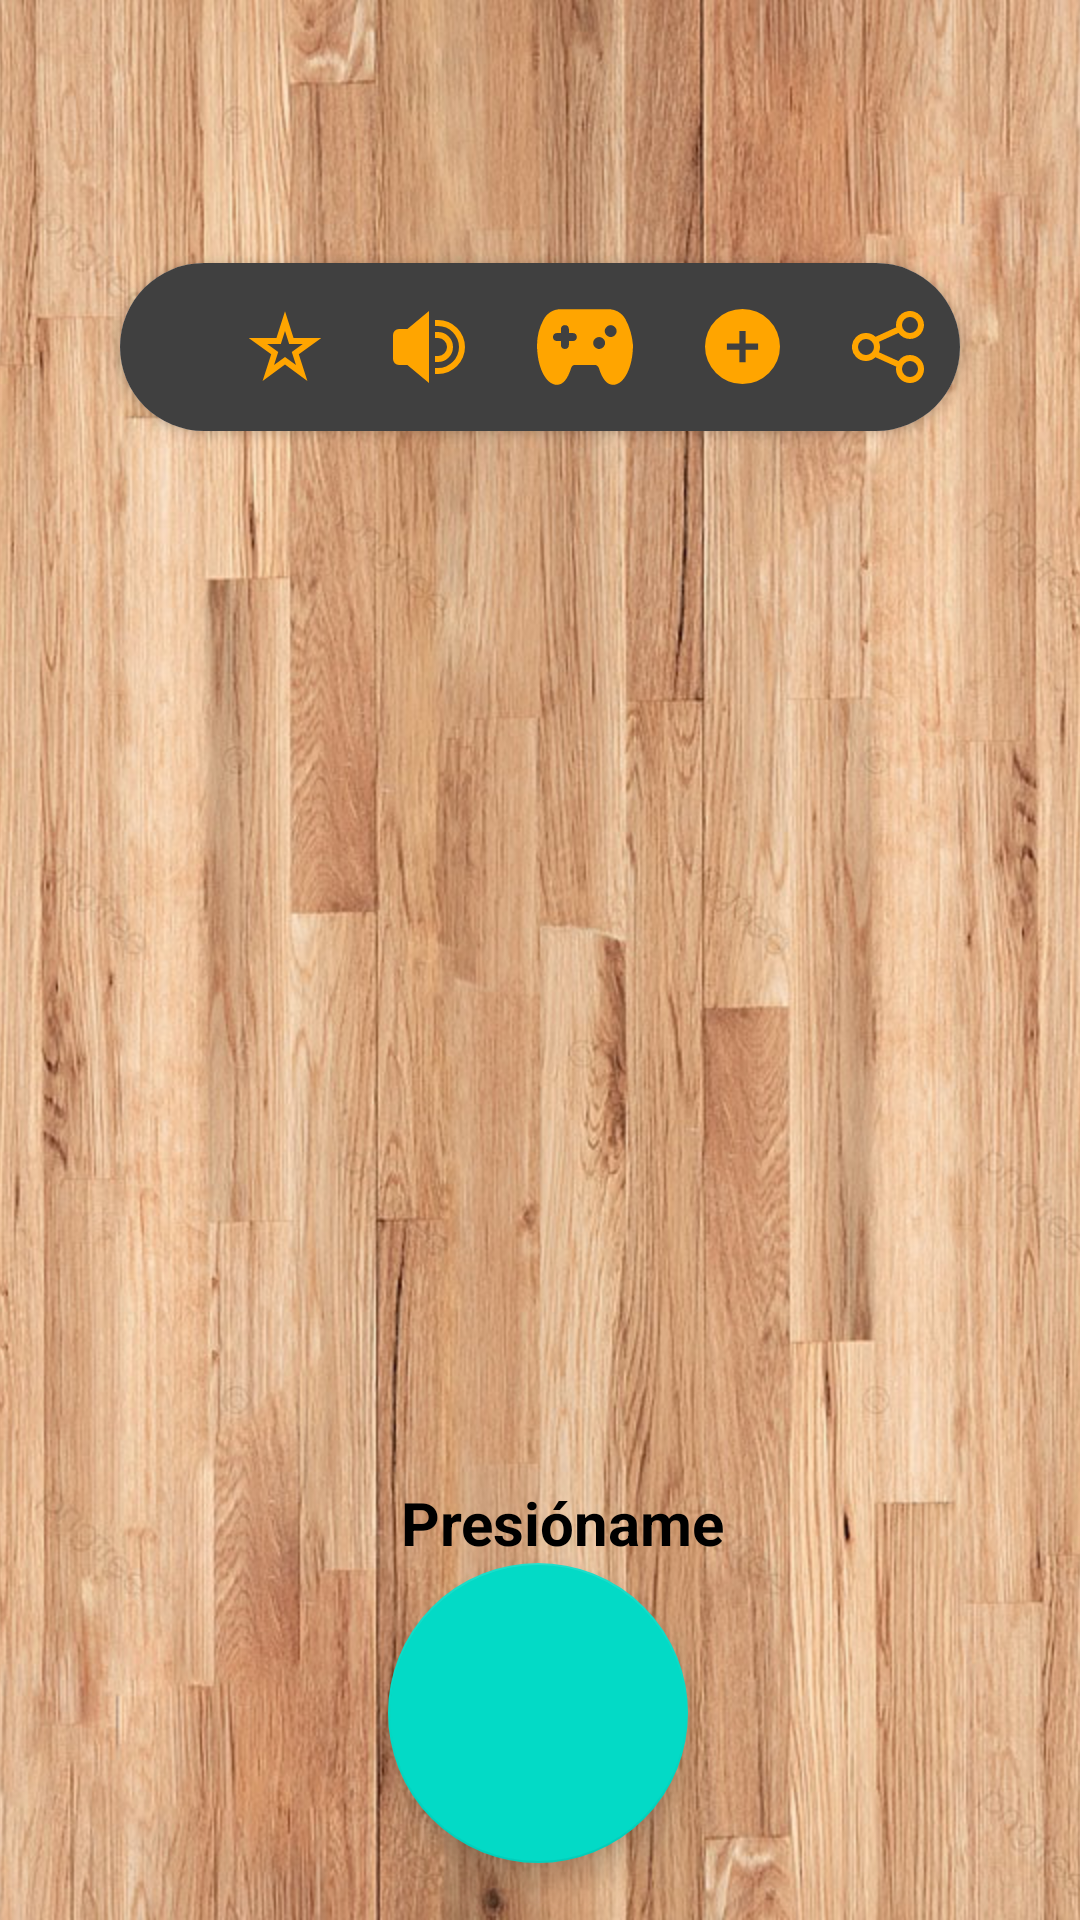

Write the Android layout XML for this screen, with the resource values it uses.
<!-- AndroidManifest.xml: application theme Theme.equipo8 -->
<!-- res/layout/fragment_inicio.xml -->
<?xml version="1.0" encoding="utf-8"?>
<androidx.constraintlayout.widget.ConstraintLayout xmlns:android="http://schemas.android.com/apk/res/android"
    xmlns:app="http://schemas.android.com/apk/res-auto"
    xmlns:tools="http://schemas.android.com/tools"
    android:layout_width="match_parent"
    android:layout_height="match_parent"
    tools:context=".view.fragment.inicio">

    <ImageView
        android:layout_width="match_parent"
        android:layout_height="match_parent"
        android:scaleType="centerCrop"
        android:src="@drawable/fondomadera" />

    <androidx.cardview.widget.CardView
        android:layout_width="280dp"
        android:layout_height="wrap_content"
        app:cardCornerRadius="50dp"
        app:layout_constraintBottom_toBottomOf="@id/botella"
        app:layout_constraintLeft_toLeftOf="parent"
        app:layout_constraintRight_toRightOf="parent"
        app:layout_constraintTop_toTopOf="parent"
        app:layout_constraintVertical_bias="0.2"

        >

        <com.google.android.material.appbar.AppBarLayout
            android:layout_width="match_parent"
            android:layout_height="wrap_content"
            android:backgroundTint="@color/brillo_negro">

            <com.google.android.material.appbar.MaterialToolbar
                android:id="@+id/toolbar"
                android:layout_width="match_parent"
                android:layout_height="match_parent"
                app:menu="@menu/top_app_bar" />
        </com.google.android.material.appbar.AppBarLayout>
    </androidx.cardview.widget.CardView>

    <androidx.appcompat.widget.AppCompatImageView
        android:id="@+id/botella"
        android:layout_width="250dp"
        android:layout_height="350dp"
        android:src="@drawable/glassbottle"
        app:layout_constraintBottom_toBottomOf="parent"
        app:layout_constraintLeft_toLeftOf="parent"
        app:layout_constraintRight_toRightOf="parent"
        app:layout_constraintTop_toTopOf="parent" />

    <com.google.android.material.floatingactionbutton.FloatingActionButton
        android:id="@+id/btnPlayBotella"
        android:layout_width="100dp"
        android:layout_height="100dp"
        app:layout_constraintBottom_toBottomOf="parent"
        app:layout_constraintHorizontal_bias="0.498"
        app:layout_constraintLeft_toLeftOf="parent"
        app:layout_constraintRight_toRightOf="parent"
        app:layout_constraintTop_toBottomOf="@+id/botella"
        app:layout_constraintVertical_bias="0.575"
        tools:backgroundTint="@color/orange" />

    <TextView
        android:id="@+id/txtBtnTocarJugar"
        android:layout_width="136dp"
        android:layout_height="wrap_content"
        android:text="@string/txtBnTocarJugarInicio"
        android:textColor="@color/black"
        android:textSize="20sp"
        android:textStyle="bold"
        app:layout_constraintBottom_toTopOf="@+id/btnPlayBotella"
        app:layout_constraintHorizontal_bias="0.596"
        app:layout_constraintLeft_toLeftOf="parent"
        app:layout_constraintRight_toRightOf="parent" />

    <TextView
        android:id="@+id/conteo"
        android:layout_width="wrap_content"
        android:layout_height="wrap_content"
        android:textColor="@color/orange"
        android:textSize="90sp"
        android:textStyle="bold"
        app:layout_constraintBottom_toBottomOf="@+id/botella"
        app:layout_constraintLeft_toLeftOf="@+id/botella"
        app:layout_constraintRight_toRightOf="@+id/botella"
        app:layout_constraintTop_toTopOf="@+id/botella" />



</androidx.constraintlayout.widget.ConstraintLayout>
<!-- resources referenced by this layout -->
<resources>
  <color name="black">#FF000000</color>
  <color name="brillo_negro">#404040</color>
  <color name="orange">#ff9d00</color>
  <!-- drawable fondomadera: jpg bitmap (drawable, 199065 bytes) -->
  <string name="txtBnTocarJugarInicio">Presióname</string>
  <style name="Theme.equipo8" parent="Theme.MaterialComponents.DayNight.NoActionBar">
          <item name="android:windowFullscreen">true</item>
      </style>
</resources>
